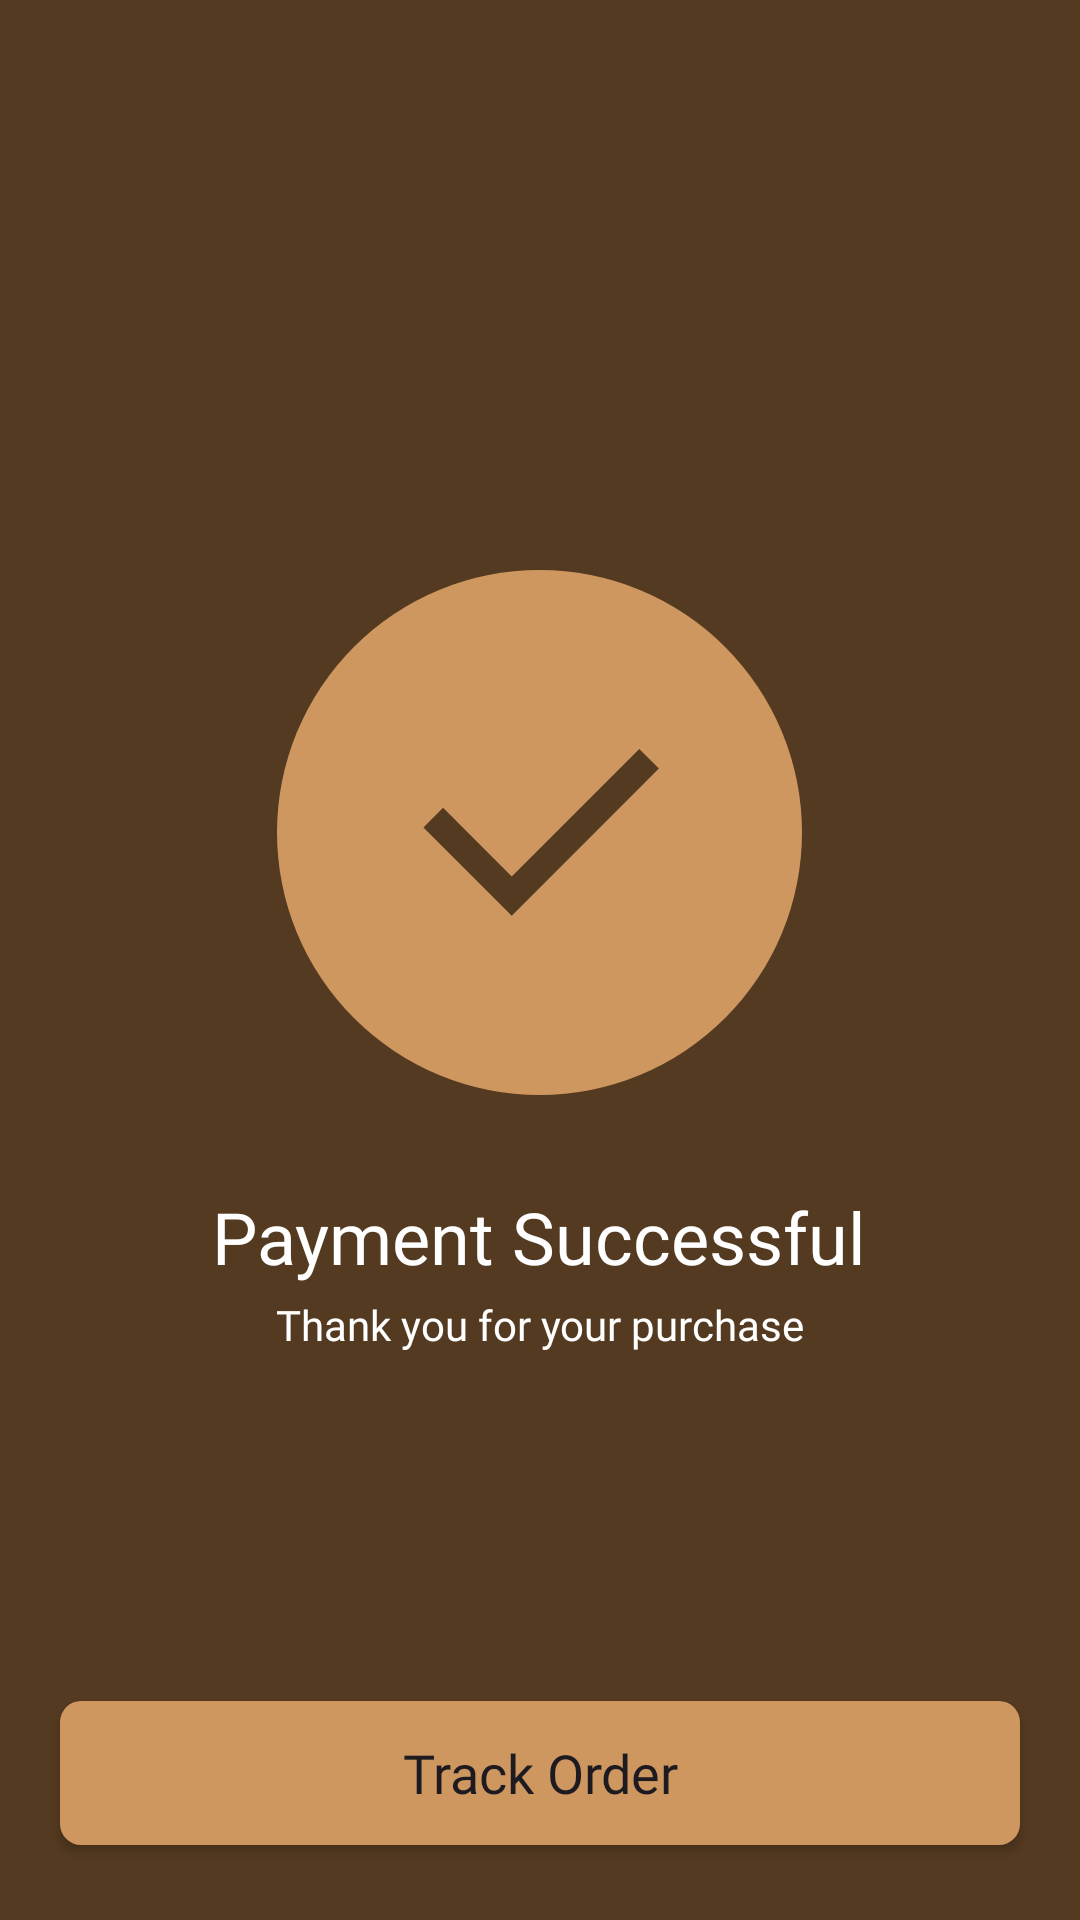

Here is an Android app screen rendered from its layout file. Give the layout XML and the strings, colors and styles it references.
<!-- AndroidManifest.xml: application theme Theme.CoffeScript -->
<!-- res/layout/fragment_payment_done_frag.xml -->
<?xml version="1.0" encoding="utf-8"?>
<FrameLayout xmlns:android="http://schemas.android.com/apk/res/android"
    xmlns:app="http://schemas.android.com/apk/res-auto"
    xmlns:tools="http://schemas.android.com/tools"
    android:layout_width="match_parent"
    android:layout_height="match_parent"
    tools:context=".Payment_done_frag"
    android:background="@color/text_button">


    <ImageView
        android:id="@+id/imageView28"
        android:layout_width="wrap_content"
        android:layout_height="wrap_content"
        android:src="@drawable/icon_done_payment"
        android:layout_gravity="center_horizontal"
        android:layout_marginTop="190dp"/>

    <TextView
        android:id="@+id/title_payment"
        android:layout_width="wrap_content"
        android:layout_height="wrap_content"
        android:text="Payment Successful"
        android:fontFamily="@font/poppins_bold"
        android:textColor="@color/white"
        android:textSize="24dp"
        android:layout_marginTop="396dp"
        android:layout_gravity="center_horizontal"/>

    <TextView
        android:id="@+id/title_thangs"
        android:layout_width="wrap_content"
        android:layout_height="wrap_content"
        android:text="Thank you for your purchase"
        android:fontFamily="@font/poppins_medium"
        android:textColor="@color/white"
        android:textSize="14dp"
        android:layout_marginTop="432dp"
        android:layout_gravity="center_horizontal"/>

    <androidx.appcompat.widget.AppCompatButton
        android:id="@+id/button_track_order"
        android:layout_width="match_parent"
        android:layout_height="wrap_content"
        android:background="@drawable/back_layout_items"
        android:textAllCaps="false"
        android:layout_marginRight="20dp"
        android:layout_marginLeft="20dp"
        android:layout_gravity="bottom"
        android:layout_marginBottom="25dp"
        android:fontFamily="@font/poppins_semibold"
        android:textSize="18dp"
        android:text="Track Order" />

    <ImageView
        android:id="@+id/back_button_payment"
        android:layout_width="30dp"
        android:layout_height="30dp"
        android:src="@drawable/back_button"
        android:layout_marginLeft="20dp"
        android:layout_marginTop="70dp"/>




</FrameLayout>
<!-- resources referenced by this layout -->
<resources>
  <color name="text_button">#543A20</color>
  <color name="white">#FFFFFFFF</color>
  <!-- drawable back_layout_items (drawable) -->
  <?xml version="1.0" encoding="utf-8"?>
  <layer-list xmlns:android="http://schemas.android.com/apk/res/android">
  
  <item>
      <shape  android:shape="rectangle">
          <solid android:color="@color/button_color"/>
          <corners android:radius="7dp"/>
      </shape>
  </item>
  
  </layer-list>
  <!-- drawable icon_done_payment (drawable) -->
  <vector xmlns:android="http://schemas.android.com/apk/res/android"
      android:width="175dp"
      android:height="175dp"
      android:viewportWidth="175"
      android:viewportHeight="175">
    <path
        android:pathData="M87.5,87.5m-87.5,0a87.5,87.5 0,1 1,175 0a87.5,87.5 0,1 1,-175 0"
        android:fillColor="#CE9760"/>
    <path
        android:pathData="M78.25,102.17L120.76,59.65L127.3,66.19L78.25,115.25L48.82,85.81L55.36,79.27L78.25,102.17Z"
        android:fillColor="#543A20"/>
  </vector>
  <style name="Theme.CoffeScript" parent="Base.Theme.CoffeScript" />
  <color name="button_color">#CE9760</color>
  <style name="Base.Theme.CoffeScript" parent="Theme.Material3.DayNight.NoActionBar">
          
          
          <item name="android:windowBackground">@color/background</item>
          <item name="android:colorBackground">@color/background</item>
          <item name="android:colorPrimary">@color/text_button</item>
  
  
      </style>
  <color name="background">#130C03</color>
</resources>
